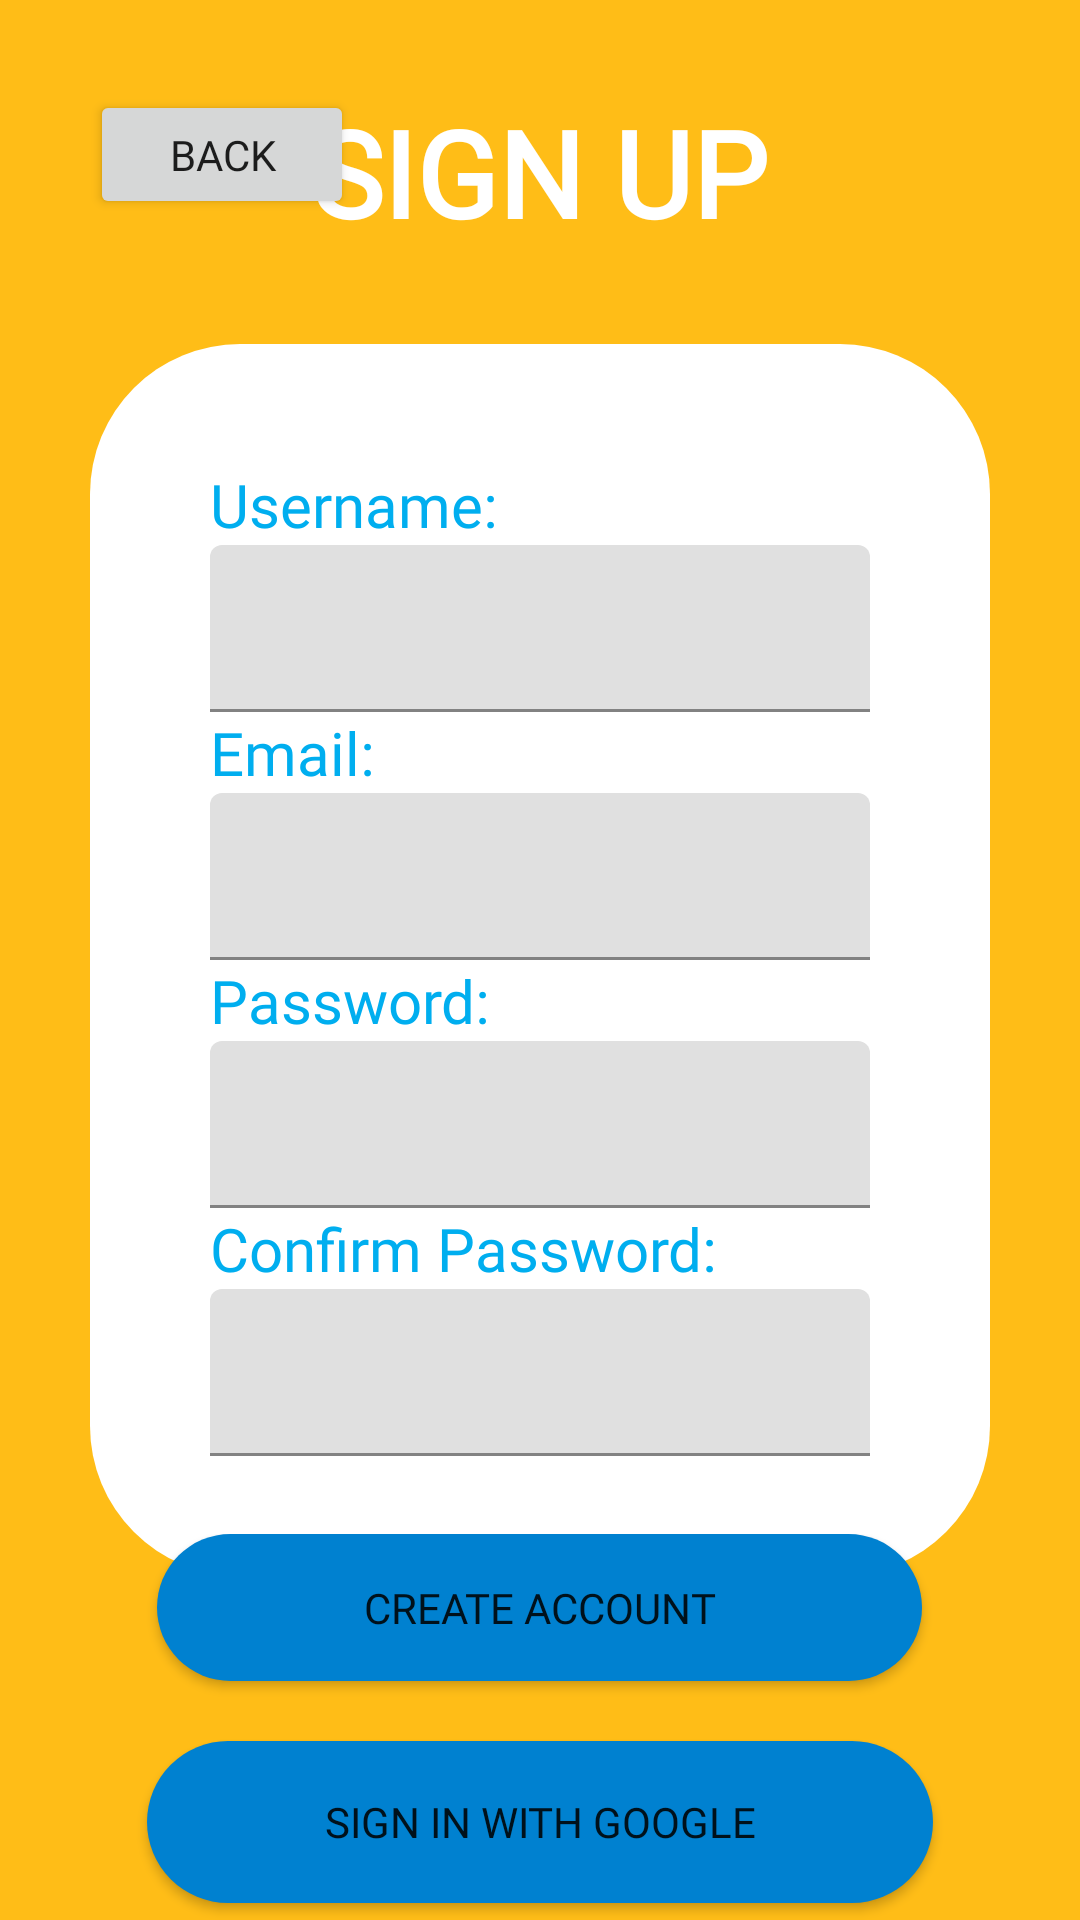

The Android layout XML behind this screen, and the referenced resources:
<!-- AndroidManifest.xml: application theme Theme.AutoCurate -->
<!-- res/layout/signup.xml -->
<?xml version="1.0" encoding="utf-8"?>
<androidx.constraintlayout.widget.ConstraintLayout
    xmlns:android="http://schemas.android.com/apk/res/android"
    xmlns:app="http://schemas.android.com/apk/res-auto"
    xmlns:tools="http://schemas.android.com/tools"
    android:background="@color/yellow_100"
    android:layout_width="match_parent"
    android:layout_height="match_parent">


    <TextView
        android:layout_width="wrap_content"
        android:layout_height="wrap_content"
        android:text="SIGN UP"
        android:textStyle="bold"
        android:fontFamily="@font/montserrat"
        android:textColor="@color/white"
        android:textSize="40sp"
        app:layout_constraintBottom_toTopOf="@+id/linearLayout2"
        app:layout_constraintEnd_toEndOf="parent"
        app:layout_constraintStart_toStartOf="parent"
        app:layout_constraintTop_toTopOf="parent" />


    <LinearLayout
        android:id="@+id/linearLayout2"
        android:layout_width="match_parent"
        android:layout_height="wrap_content"
        android:layout_margin="30dp"
        android:background="@drawable/roundbutton"
        android:backgroundTint="@color/white"
        android:orientation="vertical"
        android:padding="40dp"
        app:layout_constraintBottom_toBottomOf="parent"
        app:layout_constraintEnd_toEndOf="parent"
        app:layout_constraintStart_toStartOf="parent"
        app:layout_constraintTop_toTopOf="parent">

        <TextView
            android:layout_width="wrap_content"
            android:layout_height="wrap_content"
            android:text="Username:"
            android:textColor="@color/lightblue_200"
            android:textSize="20sp" />

        <com.google.android.material.textfield.TextInputLayout
            android:layout_width="match_parent"
            android:layout_height="wrap_content">

            <com.google.android.material.textfield.TextInputEditText
                android:layout_width="match_parent"
                android:layout_height="wrap_content" />
        </com.google.android.material.textfield.TextInputLayout>

        <TextView
            android:layout_width="wrap_content"
            android:layout_height="wrap_content"
            android:text="Email:"
            android:textColor="@color/lightblue_200"
            android:textSize="20sp" />

        <com.google.android.material.textfield.TextInputLayout
            android:layout_width="match_parent"
            android:layout_height="match_parent">

            <com.google.android.material.textfield.TextInputEditText
                android:layout_width="match_parent"
                android:layout_height="wrap_content" />
        </com.google.android.material.textfield.TextInputLayout>

        <TextView
            android:layout_width="wrap_content"
            android:layout_height="wrap_content"
            android:text="Password:"
            android:textColor="@color/lightblue_200"
            android:textSize="20sp" />

        <com.google.android.material.textfield.TextInputLayout
            android:layout_width="match_parent"
            android:layout_height="match_parent">

            <com.google.android.material.textfield.TextInputEditText
                android:layout_width="match_parent"
                android:layout_height="wrap_content" />
        </com.google.android.material.textfield.TextInputLayout>

        <TextView
            android:layout_width="wrap_content"
            android:layout_height="wrap_content"
            android:text="Confirm Password:"
            android:textColor="@color/lightblue_200"
            android:textSize="20sp" />

        <com.google.android.material.textfield.TextInputLayout
            android:layout_width="match_parent"
            android:layout_height="match_parent">

            <com.google.android.material.textfield.TextInputEditText
                android:layout_width="match_parent"
                android:layout_height="wrap_content"/>
        </com.google.android.material.textfield.TextInputLayout>
    </LinearLayout>

    <Button
        android:layout_margin="30dp"
        android:id="@+id/button3"
        android:layout_width="wrap_content"
        android:layout_height="43dp"
        android:text="Back"
        app:layout_constraintStart_toStartOf="parent"
        app:layout_constraintTop_toTopOf="parent" />


    <LinearLayout
        android:layout_width="342dp"
        android:layout_height="wrap_content"
        android:gravity="center"
        android:orientation="vertical"
        android:layout_margin="30dp"
        app:layout_constraintBottom_toBottomOf="parent"
        app:layout_constraintEnd_toEndOf="parent"
        app:layout_constraintStart_toStartOf="parent"
        app:layout_constraintTop_toBottomOf="@+id/linearLayout2">

        <Button
            android:id="@+id/button"
            android:layout_width="255dp"
            android:layout_height="49dp"
            android:background="@drawable/roundbutton"
            android:text="Create Account"
            app:layout_constraintEnd_toEndOf="parent"
            app:layout_constraintHorizontal_bias="0.506"
            app:layout_constraintStart_toStartOf="parent"
            app:layout_constraintTop_toBottomOf="@+id/linearLayout" />

        <Button
            android:id="@+id/button2"
            android:layout_width="262dp"
            android:layout_height="54dp"
            android:layout_margin="20dp"
            android:background="@drawable/roundbutton"
            android:text="Sign In with Google"
            app:layout_constraintEnd_toEndOf="parent"
            app:layout_constraintStart_toStartOf="parent"
            app:layout_constraintTop_toBottomOf="@+id/button" />
    </LinearLayout>




</androidx.constraintlayout.widget.ConstraintLayout>
<!-- resources referenced by this layout -->
<resources>
  <color name="lightblue_200">#00aeef</color>
  <color name="white">#FFFFFFFF</color>
  <color name="yellow_100">#ffbd17</color>
  <!-- drawable roundbutton (drawable) -->
  <?xml version="1.0" encoding="utf-8"?>
  <shape xmlns:android="http://schemas.android.com/apk/res/android" android:shape="rectangle" android:padding="10dp">
      <solid android:color="@color/blue_300"/> 
      <corners
          android:bottomRightRadius="50dp"
          android:bottomLeftRadius="50dp"
          android:topLeftRadius="50dp"
          android:topRightRadius="50dp"/>
  </shape>
  <style name="Theme.AutoCurate" parent="Theme.MaterialComponents.DayNight.NoActionBar">
          
          <item name="colorPrimary">@color/blue_300</item>
          <item name="colorPrimaryVariant">@color/yellow_100</item>
          <item name="colorOnPrimary">@color/white</item>
          
          <item name="colorSecondary">@color/darkblue_100</item>
          <item name="colorSecondaryVariant">@color/teal_700</item>
          <item name="colorOnSecondary">@color/black</item>
          
          <item name="android:statusBarColor" tools:targetApi="l">?attr/colorPrimaryVariant</item>
          /
          <item name="fontFamily">@font/montserratregular</item>
  
      </style>
  <color name="blue_300">#0081d0</color>
  <color name="darkblue_100">#005ba2</color>
  <color name="teal_700">#00c999</color>
  <color name="black">#FF000000</color>
</resources>
